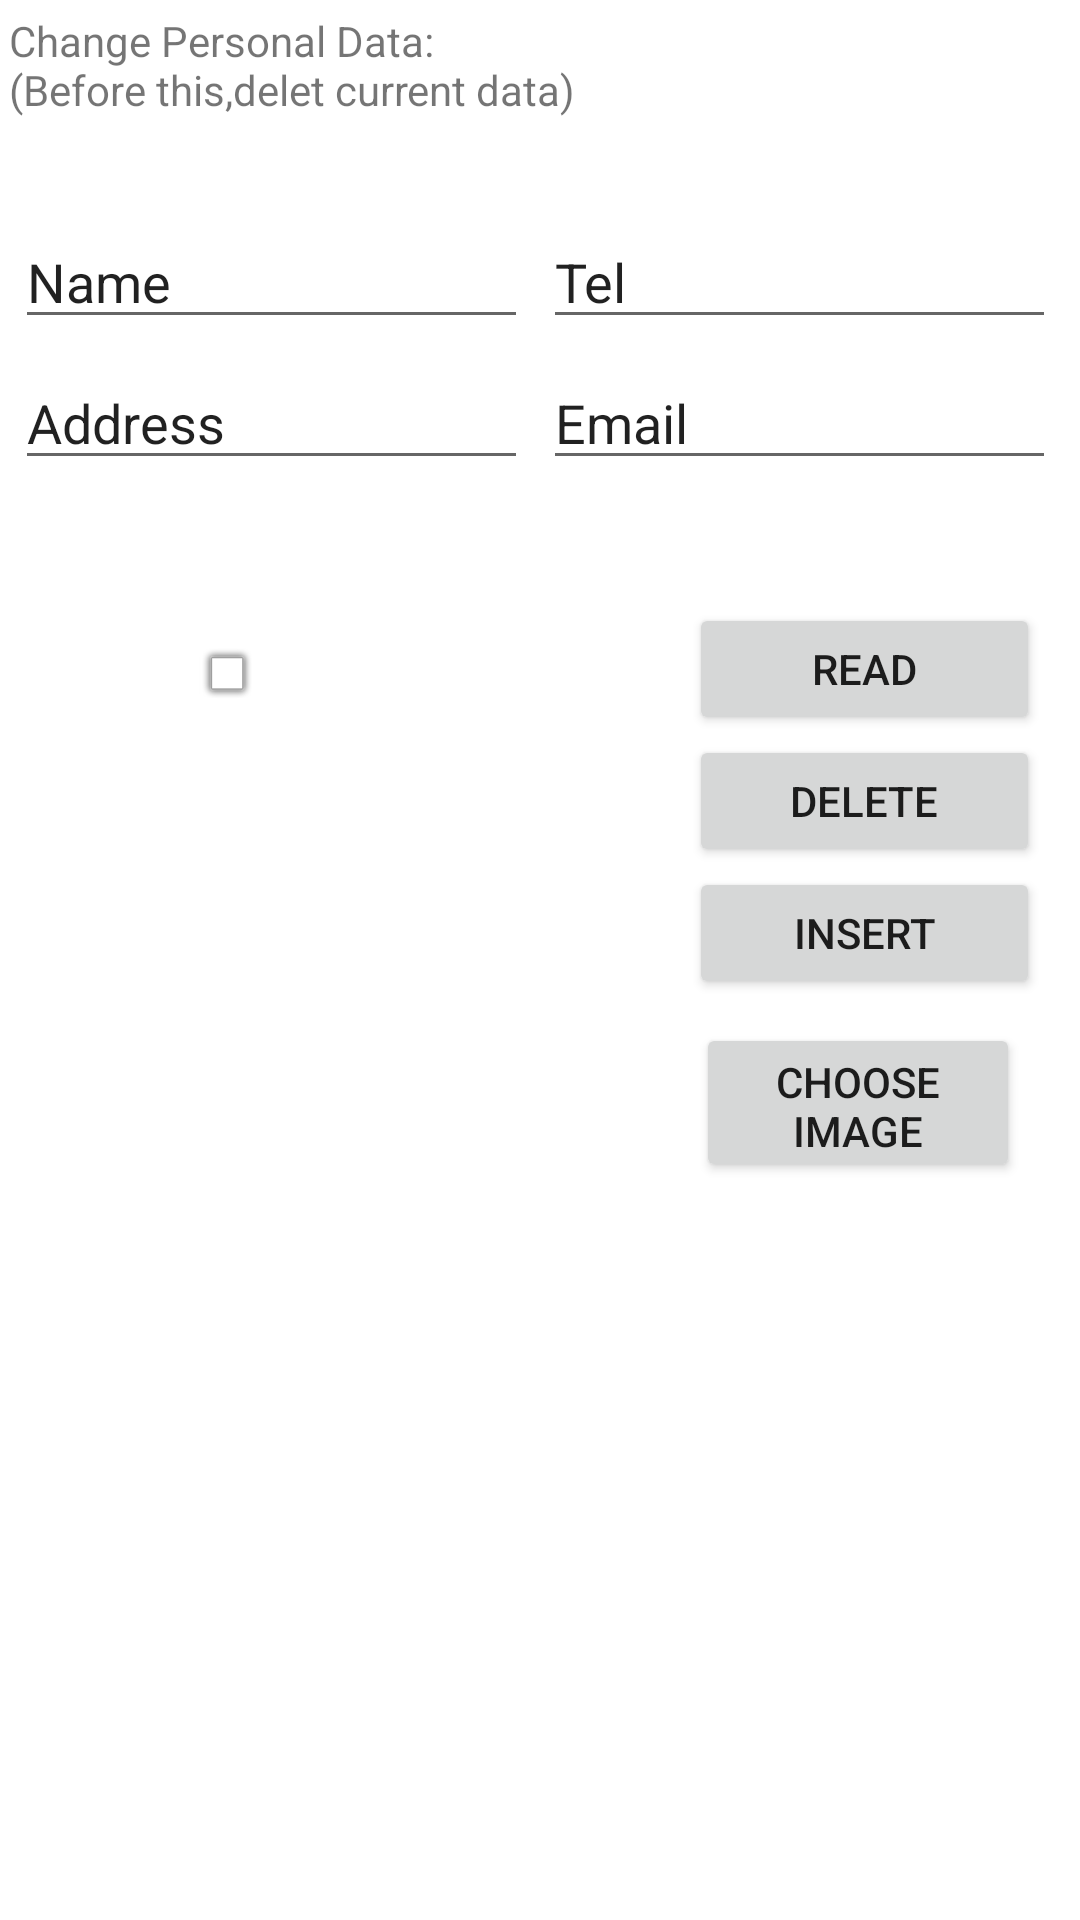

Here is an Android app screen rendered from its layout file. Give the layout XML and the strings, colors and styles it references.
<!-- AndroidManifest.xml: application theme Theme.Restaurant_app -->
<!-- res/layout/fragment_profile.xml -->
<?xml version="1.0" encoding="utf-8"?>
<layout xmlns:android="http://schemas.android.com/apk/res/android"
    xmlns:app="http://schemas.android.com/apk/res-auto"
    xmlns:tools="http://schemas.android.com/tools">

    <androidx.constraintlayout.widget.ConstraintLayout
        android:layout_width="match_parent"
        android:layout_height="match_parent"
        tools:context=".ProfileFragment">


        <TextView
            android:id="@+id/usernameTextview"
            android:layout_width="301dp"
            android:layout_height="54dp"
            android:layout_marginTop="4dp"
            android:text="Change Personal Data:                                           (Before this,delet current data)"
            app:layout_constraintEnd_toEndOf="parent"
            app:layout_constraintHorizontal_bias="0.05"
            app:layout_constraintStart_toStartOf="parent"
            app:layout_constraintTop_toTopOf="parent" />

        <EditText
            android:id="@+id/etvName"
            android:layout_width="171dp"
            android:layout_height="39dp"
            android:layout_marginStart="8dp"
            android:layout_marginTop="16dp"
            android:layout_marginEnd="16dp"
            android:ems="10"
            android:inputType="textPersonName"
            android:text="Name"
            app:layout_constraintEnd_toStartOf="@+id/etvAge"
            app:layout_constraintHorizontal_bias="0.231"
            app:layout_constraintStart_toStartOf="parent"
            app:layout_constraintTop_toBottomOf="@+id/usernameTextview" />

        <EditText
            android:id="@+id/etvAge"
            android:layout_width="171dp"
            android:layout_height="39dp"
            android:layout_marginTop="16dp"
            android:layout_marginEnd="8dp"
            android:ems="10"
            android:inputType="number"
            android:text="Tel"
            app:layout_constraintEnd_toEndOf="parent"
            app:layout_constraintTop_toBottomOf="@+id/usernameTextview" />

        <EditText
            android:id="@+id/etvAddr"
            android:layout_width="171dp"
            android:layout_height="39dp"
            android:layout_marginStart="8dp"
            android:layout_marginTop="8dp"
            android:layout_marginEnd="16dp"
            android:ems="10"
            android:inputType="textPersonName"
            android:text="Address"
            app:layout_constraintEnd_toStartOf="@+id/etvEmail"
            app:layout_constraintHorizontal_bias="0.216"
            app:layout_constraintStart_toStartOf="parent"
            app:layout_constraintTop_toBottomOf="@+id/etvName" />

        <EditText
            android:id="@+id/etvEmail"
            android:layout_width="171dp"
            android:layout_height="39dp"
            android:layout_marginTop="8dp"
            android:layout_marginEnd="8dp"
            android:ems="10"
            android:inputType="textPersonName"
            android:text="Email"
            app:layout_constraintEnd_toEndOf="parent"
            app:layout_constraintTop_toBottomOf="@+id/etvAge" />

        <Button
            android:id="@+id/buttoninsert"
            android:layout_width="117dp"
            android:layout_height="44dp"
            android:text="Insert"
            app:layout_constraintEnd_toEndOf="parent"
            app:layout_constraintHorizontal_bias="0.945"
            app:layout_constraintStart_toStartOf="parent"
            app:layout_constraintTop_toBottomOf="@+id/buttondelete" />

        <Button
            android:id="@+id/buttonread"
            android:layout_width="117dp"
            android:layout_height="44dp"
            android:layout_marginTop="88dp"
            android:text="Read"
            app:layout_constraintEnd_toEndOf="parent"
            app:layout_constraintHorizontal_bias="0.945"
            app:layout_constraintStart_toStartOf="parent"
            app:layout_constraintTop_toBottomOf="@+id/etvAge" />

        <Button
            android:id="@+id/buttondelete"
            android:layout_width="117dp"
            android:layout_height="44dp"
            android:text="Delete"
            app:layout_constraintEnd_toEndOf="parent"
            app:layout_constraintHorizontal_bias="0.945"
            app:layout_constraintStart_toStartOf="parent"
            app:layout_constraintTop_toBottomOf="@+id/buttonread" />

        <Button
            android:id="@+id/chooseButton"
            android:layout_width="108dp"
            android:layout_height="53dp"
            android:layout_marginTop="8dp"
            android:text="Choose Image"
            app:layout_constraintEnd_toEndOf="parent"
            app:layout_constraintHorizontal_bias="0.92"
            app:layout_constraintStart_toStartOf="parent"
            app:layout_constraintTop_toBottomOf="@+id/buttoninsert" />

        <TextView
            android:id="@+id/tvResult"
            android:layout_width="290dp"
            android:layout_height="237dp"
            android:layout_marginStart="8dp"
            android:layout_marginBottom="16dp"
            android:text=""
            app:layout_constraintBottom_toBottomOf="parent"
            app:layout_constraintEnd_toEndOf="parent"
            app:layout_constraintHorizontal_bias="0.14"
            app:layout_constraintStart_toStartOf="parent" />

        <ImageView
            android:id="@+id/selectImage"
            android:layout_width="34dp"
            android:layout_height="19dp"
            android:layout_marginTop="56dp"
            app:layout_constraintEnd_toEndOf="parent"
            app:layout_constraintHorizontal_bias="0.18"
            app:layout_constraintStart_toStartOf="parent"
            app:layout_constraintTop_toBottomOf="@+id/etvAddr"
            app:srcCompat="@android:drawable/alert_light_frame" />




    </androidx.constraintlayout.widget.ConstraintLayout>
</layout>
<!-- resources referenced by this layout -->
<resources>
  <style name="Theme.Restaurant_app" parent="Theme.MaterialComponents.DayNight.DarkActionBar">
          
          <item name="colorPrimary">@color/purple_500</item>
          <item name="colorPrimaryVariant">@color/purple_700</item>
          <item name="colorOnPrimary">@color/white</item>
          
          <item name="colorSecondary">@color/teal_200</item>
          <item name="colorSecondaryVariant">@color/teal_700</item>
          <item name="colorOnSecondary">@color/black</item>
          
          <item name="android:statusBarColor" tools:targetApi="l">?attr/colorPrimaryVariant</item>
          
      </style>
  <color name="purple_500">#006666</color>
  <color name="purple_700">#FF018786</color>
  <color name="white">#FFFFFFFF</color>
  <color name="teal_200">#FF03DAC5</color>
  <color name="teal_700">#FF018786</color>
  <color name="black">#FF000000</color>
</resources>
